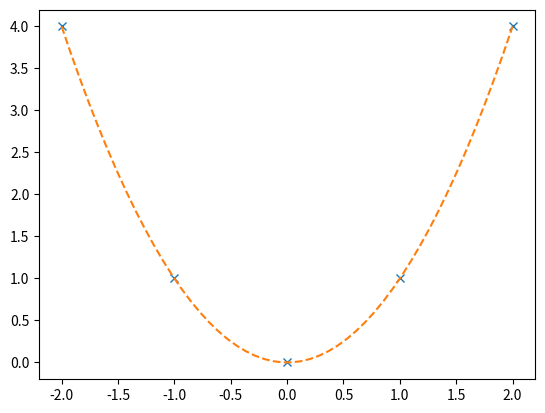

Here is the Python script that generated this plot:
"""
Create a combined scatter and curve plot for the data and the fit polynomial,
respectively, using Pyplot's plot function
"""

__author__ = "Sam Rodriguez"

import matplotlib.pyplot as plt
import numpy as np


def plot_data_with_fit(data,
                       fit_curve,
                       data_format='o',
                       fit_format=''):
    """
    Create a combined scatter and curve plot for the data and the fit
    polynomial, respectively, using Pyplot's plot function
    :param data: ndarray, shap (2, M)
        x-y data that was fit. M is the number of data points.
    :param fit_curve: ndarray, shape (2, N)
        x-y data created by the coeffecients of the fit function. N is the
        number of function evaluation points (usually much greater than M).
    :param data_format: str, optional
        Optional formatting specification for the style of the scatter plot data
        points.  Default is 'o'.  See Pyplot's plot for specifications. (Use
        Pyplot's plot, not scatter for this.)
    :param fit_format: str, optional
        Optional formatting specification for the curve of the fit function.
        Default is '' (empty string). See Pyplot's plot for specifications.
    :return combined_plot: Pyplot return list
        A list of Line2D objects representing the plotted data. This is the
        default return type from Pyplot's plot.
    """
    # Insert code here
    combined_plot = plt.plot(data[0], data[1], data_format, fit_curve[0], fit_curve[1], fit_format)
    return combined_plot


if __name__ == "__main__":
    data = np.array([[-2, -1, 0, 1, 2], [4, 1, 0, 1, 4]])
    fit_curve = np.array([np.linspace(-2, 2), np.linspace(-2, 2) ** 2])
    plot_data_with_fit(data, fit_curve, data_format='x', fit_format='--')
    plt.show()
